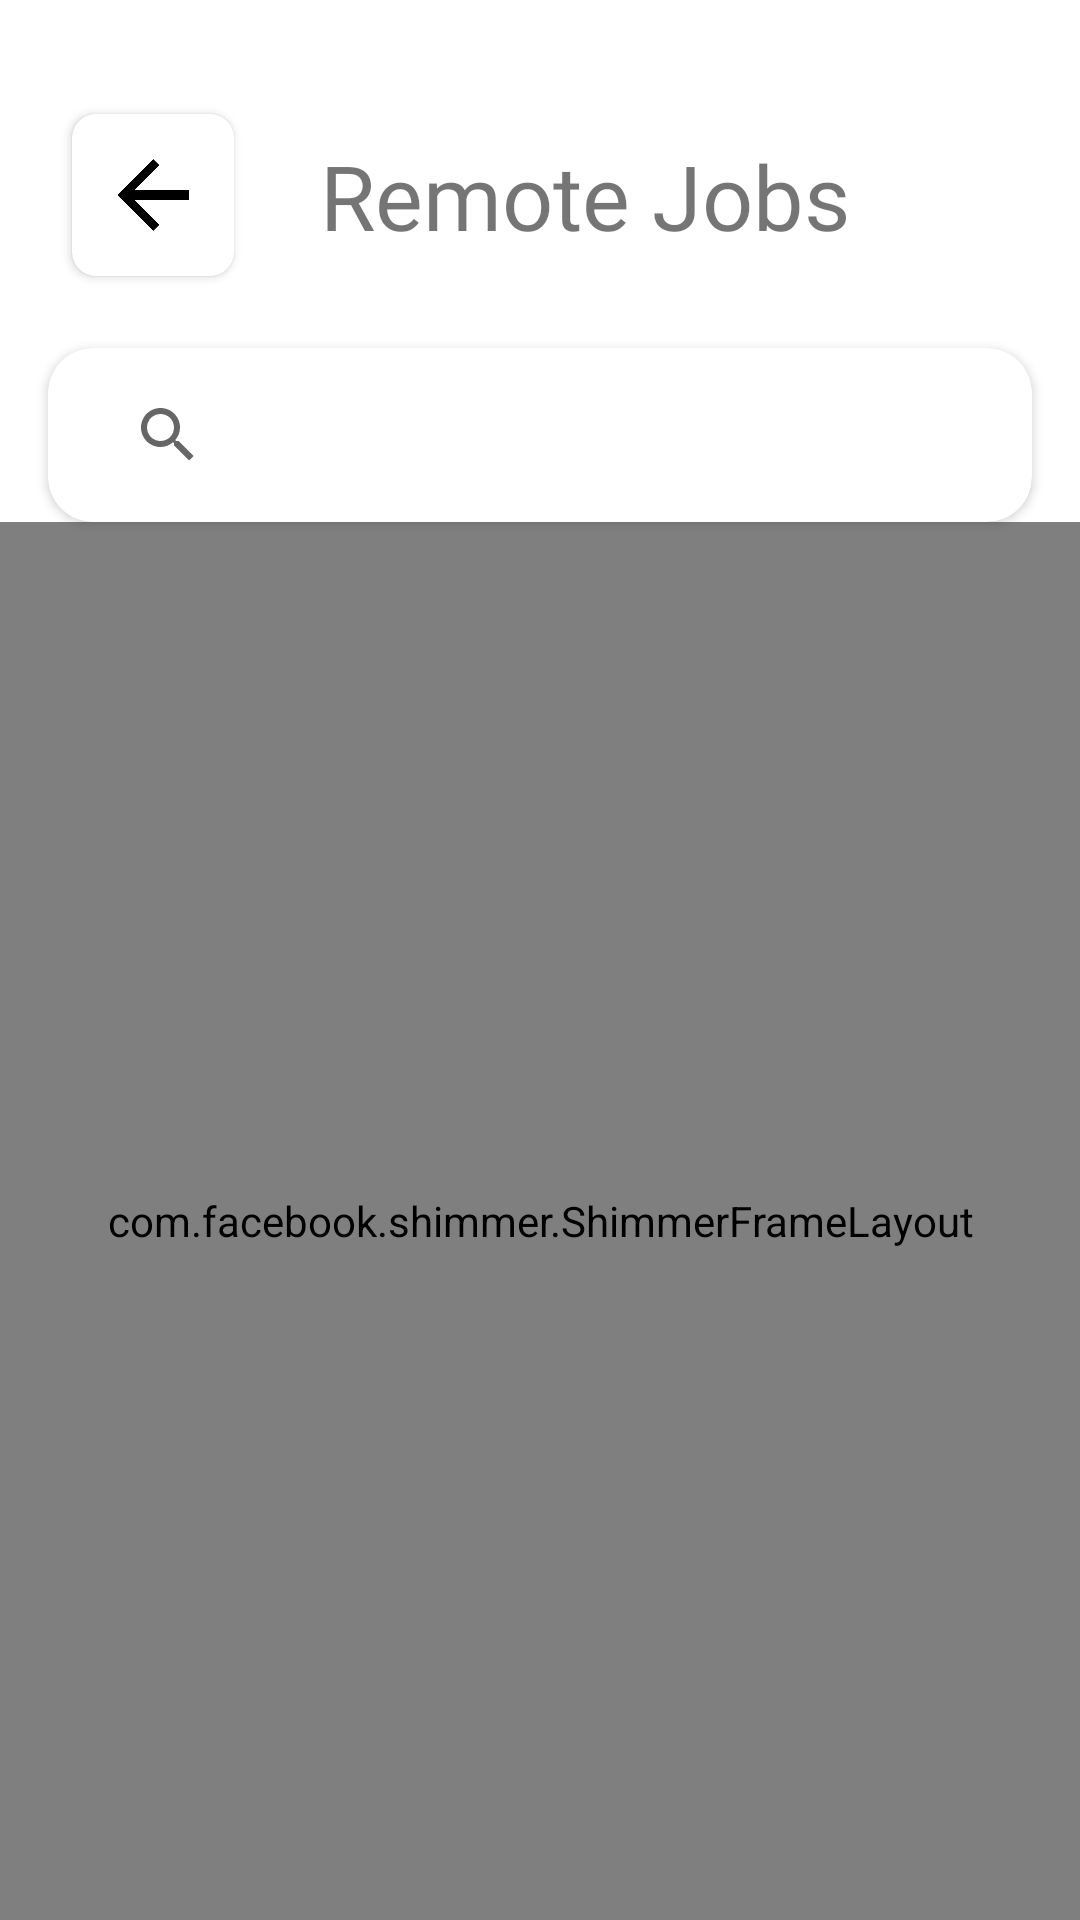

Produce the Android XML layout that renders to this screen, including the resource entries it uses.
<!-- AndroidManifest.xml: application theme Theme.Nextjob -->
<!-- res/layout/activity_all_remote_jobs.xml -->
<?xml version="1.0" encoding="utf-8"?>
<androidx.constraintlayout.widget.ConstraintLayout xmlns:android="http://schemas.android.com/apk/res/android"
    xmlns:app="http://schemas.android.com/apk/res-auto"
    xmlns:tools="http://schemas.android.com/tools"
    android:layout_width="match_parent"
    android:layout_height="match_parent"

    tools:context=".ui.MainActivity">

    <androidx.cardview.widget.CardView
        android:id="@+id/btnBackAll"
        android:layout_width="54dp"
        android:layout_height="54dp"

        android:layout_marginStart="24dp"
        android:layout_marginTop="38dp"
        app:cardCornerRadius="8dp"
        app:layout_constraintStart_toStartOf="parent"
        app:layout_constraintTop_toTopOf="parent">

        <ImageView
            android:id="@+id/imageView"
            android:layout_width="24dp"
            android:layout_height="24dp"
            android:layout_gravity="center"
            app:srcCompat="@drawable/back" />
    </androidx.cardview.widget.CardView>

    <TextView
        android:id="@+id/textView4"
        android:layout_width="wrap_content"
        android:layout_height="wrap_content"
        android:layout_marginEnd="16dp"
        android:fontFamily="@font/alfa_slab_one"
        android:text="Remote Jobs"

        android:textSize="30sp"
        app:layout_constraintBottom_toBottomOf="@+id/btnBackAll"
        app:layout_constraintEnd_toEndOf="parent"
        app:layout_constraintHorizontal_bias="0.32"
        app:layout_constraintStart_toEndOf="@+id/btnBackAll"
        app:layout_constraintTop_toTopOf="@+id/btnBackAll" />

    <androidx.cardview.widget.CardView
        android:id="@+id/cardView4"
        android:layout_width="match_parent"
        android:layout_height="wrap_content"
        android:layout_marginStart="16dp"
        android:layout_marginTop="24dp"
        android:layout_marginEnd="16dp"
        app:cardCornerRadius="15dp"
        app:layout_constraintEnd_toEndOf="parent"
        app:layout_constraintHorizontal_chainStyle="spread_inside"
        app:layout_constraintStart_toStartOf="parent"
        app:layout_constraintTop_toBottomOf="@+id/btnBackAll">

        <SearchView
            android:id="@+id/editMainSearch"
            android:layout_width="match_parent"
            android:layout_height="match_parent"
            android:background="@drawable/edit_text_backgroud"
            android:inputType="textPersonName"
            android:padding="5dp"
            android:paddingStart="16dp" />
    </androidx.cardview.widget.CardView>


    <androidx.recyclerview.widget.RecyclerView
        android:id="@+id/rcvAlJobs"
        android:layout_width="match_parent"
        android:layout_height="0dp"
        android:layout_marginTop="8dp"
        app:layout_constraintBottom_toBottomOf="parent"
        app:layout_constraintEnd_toEndOf="parent"
        app:layout_constraintStart_toStartOf="parent"
        app:layout_constraintTop_toBottomOf="@+id/cardView4"
        tools:listitem="@layout/remote_jobs_activity_adapter" />

    <com.facebook.shimmer.ShimmerFrameLayout
        android:id="@+id/shimer"
        android:layout_width="0dp"
        android:layout_height="0dp"

        app:layout_constraintBottom_toBottomOf="parent"
        app:layout_constraintEnd_toEndOf="parent"
        app:layout_constraintStart_toStartOf="parent"
        app:layout_constraintTop_toBottomOf="@+id/cardView4"
        app:shimmer_direction="left_to_right"
        app:shimmer_intensity="@integer/material_motion_duration_medium_1">

        <LinearLayout
            android:layout_width="match_parent"
            android:layout_height="match_parent"
            android:orientation="vertical"
            app:layout_constraintBottom_toBottomOf="parent"
            app:layout_constraintEnd_toEndOf="parent"
            app:layout_constraintStart_toStartOf="parent"
            app:layout_constraintTop_toBottomOf="@+id/cardView4">

            <include layout="@layout/shimme_all_remote_jobs_activity" />

            <include layout="@layout/shimme_all_remote_jobs_activity" />

            <include layout="@layout/shimme_all_remote_jobs_activity" />
        </LinearLayout>

    </com.facebook.shimmer.ShimmerFrameLayout>

</androidx.constraintlayout.widget.ConstraintLayout>
<!-- res/layout/remote_jobs_activity_adapter.xml (included above) -->
<?xml version="1.0" encoding="utf-8"?>
<androidx.cardview.widget.CardView xmlns:android="http://schemas.android.com/apk/res/android"
    xmlns:app="http://schemas.android.com/apk/res-auto"
    xmlns:tools="http://schemas.android.com/tools"
    android:layout_width="match_parent"
    android:layout_height="200dp"
    android:layout_marginStart="16dp"
    android:layout_marginTop="8dp"
    android:layout_marginEnd="16dp"
    android:layout_marginBottom="8dp"
    android:padding="5dp"
    app:cardBackgroundColor="#000"
    app:cardCornerRadius="12dp"
    app:cardElevation="5dp"
    tools:layout_editor_absoluteX="8dp"
    tools:layout_editor_absoluteY="551dp">

    <androidx.constraintlayout.widget.ConstraintLayout
        android:layout_width="match_parent"
        android:layout_height="match_parent"
        android:background="@drawable/grad">

        <TextView
            android:id="@+id/txvTitleJobMain"
            android:layout_width="0dp"
            android:layout_height="wrap_content"
            android:layout_marginStart="16dp"
            android:layout_marginTop="16dp"
            android:layout_marginEnd="16dp"
            android:textColor="#FFFFFF"

            android:textSize="16sp"
            android:textStyle="bold"
            app:layout_constraintEnd_toEndOf="parent"
            app:layout_constraintStart_toStartOf="parent"
            app:layout_constraintTop_toTopOf="parent" />

        <TextView
            android:id="@+id/txvSalaryMain"
            android:layout_width="wrap_content"
            android:layout_height="wrap_content"
            android:layout_marginTop="16dp"
            android:text="no salary info"
            android:textColor="#737373"
            app:layout_constraintStart_toStartOf="@+id/txvTitleJobMain"
            app:layout_constraintTop_toBottomOf="@+id/txvTitleJobMain" />

        <androidx.cardview.widget.CardView
            android:layout_width="wrap_content"
            android:layout_height="wrap_content"
            android:layout_marginStart="16dp"
            android:layout_marginEnd="16dp"
            app:cardBackgroundColor="#3E3E3E"
            app:cardCornerRadius="8dp"
            app:layout_constraintBottom_toBottomOf="@+id/txvSalaryMain"
            app:layout_constraintEnd_toEndOf="parent"
            app:layout_constraintHorizontal_bias="1.0"
            app:layout_constraintStart_toEndOf="@+id/txvSalaryMain"
            app:layout_constraintTop_toTopOf="@+id/txvSalaryMain">

            <TextView
                android:id="@+id/txvComitmentMain"
                android:layout_width="wrap_content"
                android:layout_height="wrap_content"
                android:padding="4dp"
                android:textColor="#FBF7F7" />
        </androidx.cardview.widget.CardView>

        <androidx.cardview.widget.CardView
            android:id="@+id/cardView3"
            android:layout_width="54dp"
            android:layout_height="54dp"
            android:layout_marginTop="32dp"
            app:cardBackgroundColor="#FFFFFF"
            app:cardCornerRadius="8dp"
            app:layout_constraintStart_toStartOf="@+id/txvSalaryMain"
            app:layout_constraintTop_toBottomOf="@+id/txvSalaryMain">

            <ImageView
                android:id="@+id/imgCompanyNameMain"
                android:layout_width="match_parent"
                android:layout_height="match_parent"
                android:padding="8dp"
                android:src="@drawable/ic_companylogosvg" />
        </androidx.cardview.widget.CardView>

        <TextView
            android:id="@+id/txvCompanyMain"
            android:layout_width="wrap_content"
            android:layout_height="wrap_content"
            android:layout_marginStart="16dp"
            android:layout_marginBottom="8dp"
            android:textColor="#FFFFFF"
            app:layout_constraintBottom_toBottomOf="@+id/cardView3"
            app:layout_constraintStart_toEndOf="@+id/cardView3"
            app:layout_constraintTop_toTopOf="@+id/cardView3" />

        <TextView
            android:id="@+id/txvLocationMain"
            android:layout_width="wrap_content"
            android:layout_height="0dp"
            android:textColor="#737373"
            app:layout_constraintEnd_toStartOf="@+id/txvtimeMain"
            app:layout_constraintHorizontal_bias="0.0"
            app:layout_constraintStart_toStartOf="@+id/txvCompanyMain"
            app:layout_constraintTop_toBottomOf="@+id/txvCompanyMain" />

        <TextView
            android:id="@+id/txvtimeMain"
            android:layout_width="wrap_content"
            android:layout_height="wrap_content"
            android:layout_marginEnd="16dp"
            android:text="4 days left"
            android:textColor="#9E1B1B"
            app:layout_constraintBottom_toBottomOf="@+id/txvLocationMain"
            app:layout_constraintEnd_toEndOf="parent"
            app:layout_constraintTop_toTopOf="@+id/txvLocationMain" />
    </androidx.constraintlayout.widget.ConstraintLayout>
</androidx.cardview.widget.CardView>
<!-- res/layout/shimme_all_remote_jobs_activity.xml (included above) -->
<?xml version="1.0" encoding="utf-8"?>
<androidx.cardview.widget.CardView xmlns:android="http://schemas.android.com/apk/res/android"
    xmlns:app="http://schemas.android.com/apk/res-auto"
    xmlns:tools="http://schemas.android.com/tools"
    android:layout_width="match_parent"
    android:layout_height="180dp"
    android:layout_marginStart="16dp"
    android:layout_marginTop="8dp"
    android:layout_marginEnd="16dp"
    android:layout_marginBottom="8dp"
    app:cardBackgroundColor="#fff"
    app:cardCornerRadius="12dp"
    app:cardElevation="5dp"
    tools:layout_editor_absoluteX="8dp"
    tools:layout_editor_absoluteY="551dp">

    <androidx.constraintlayout.widget.ConstraintLayout
        android:layout_width="match_parent"
        android:layout_height="match_parent"
        android:background="#D8D8D8">

        <TextView
            android:id="@+id/txvTitleJobMain"
            android:layout_width="160sp"
            android:layout_height="24dp"
            android:layout_marginStart="16dp"
            android:layout_marginTop="16dp"
            android:background="#BCBCBC"
            android:textColor="#FFFFFF"
            android:textSize="14sp"
            android:textStyle="bold"
            app:layout_constraintStart_toStartOf="parent"
            app:layout_constraintTop_toTopOf="parent" />

        <TextView
            android:id="@+id/txvSalaryMain"
            android:layout_width="80sp"
            android:layout_height="wrap_content"
            android:layout_marginTop="16dp"
            android:textColor="#737373"
            app:layout_constraintStart_toStartOf="@+id/txvTitleJobMain"
            app:layout_constraintTop_toBottomOf="@+id/txvTitleJobMain" />

        <androidx.cardview.widget.CardView
            android:layout_width="wrap_content"
            android:layout_height="wrap_content"
            android:layout_marginStart="16dp"
            android:layout_marginEnd="16dp"
            app:cardBackgroundColor="#BCBCBC"
            app:cardCornerRadius="8dp"
            app:layout_constraintBottom_toBottomOf="@+id/txvSalaryMain"
            app:layout_constraintEnd_toEndOf="parent"
            app:layout_constraintHorizontal_bias="1.0"
            app:layout_constraintStart_toEndOf="@+id/txvSalaryMain"
            app:layout_constraintTop_toTopOf="@+id/txvSalaryMain">

            <TextView
                android:id="@+id/txvComitmentMain"
                android:layout_width="69sp"
                android:layout_height="wrap_content"

                android:padding="4dp"
                android:textColor="#FBF7F7" />
        </androidx.cardview.widget.CardView>

        <androidx.cardview.widget.CardView
            android:id="@+id/cardView3"
            android:layout_width="54dp"
            android:layout_height="54dp"
            android:layout_marginTop="32dp"
            app:cardBackgroundColor="#263238"
            app:cardCornerRadius="8dp"
            app:layout_constraintStart_toStartOf="@+id/txvSalaryMain"
            app:layout_constraintTop_toBottomOf="@+id/txvSalaryMain">

            <ImageView
                android:id="@+id/imgCompanyNameMain"
                android:layout_width="match_parent"
                android:layout_height="match_parent"

                android:padding="8dp" />
        </androidx.cardview.widget.CardView>

        <TextView
            android:id="@+id/txvCompanyMain"
            android:layout_width="100sp"
            android:layout_height="20sp"
            android:layout_marginStart="16dp"
            android:layout_marginBottom="8dp"
            android:background="#BCBCBC"
            android:textColor="#FFFFFF"
            app:layout_constraintBottom_toBottomOf="@+id/cardView3"
            app:layout_constraintStart_toEndOf="@+id/cardView3"
            app:layout_constraintTop_toTopOf="@+id/cardView3" />

        <TextView
            android:id="@+id/txvLocationMain"
            android:layout_width="80sp"
            android:layout_height="20sp"
            android:background="#BCBCBC"
            android:textColor="#737373"
            app:layout_constraintStart_toStartOf="@+id/txvCompanyMain"
            app:layout_constraintTop_toBottomOf="@+id/txvCompanyMain" />

        <TextView
            android:id="@+id/txvtimeMain"
            android:layout_width="wrap_content"
            android:layout_height="wrap_content"
            android:layout_marginEnd="8dp"
            android:text="#####"
            android:textColor="#9E1B1B"
            app:layout_constraintBottom_toBottomOf="@+id/txvLocationMain"
            app:layout_constraintEnd_toEndOf="parent"
            app:layout_constraintTop_toTopOf="@+id/txvLocationMain" />
    </androidx.constraintlayout.widget.ConstraintLayout>
</androidx.cardview.widget.CardView>
<!-- resources referenced by this layout -->
<resources>
  <!-- drawable back: png bitmap (drawable-v24, 36035 bytes) -->
  <!-- drawable edit_text_backgroud (drawable) -->
  <?xml version="1.0" encoding="utf-8"?>
  <shape android:shape="rectangle" xmlns:android="http://schemas.android.com/apk/res/android">
   <stroke android:color="@color/white"
       android:width="2dp"
       />
  
      <corners android:radius="19dp"  />
  </shape>
  <!-- drawable grad (drawable) -->
  <?xml version="1.0" encoding="utf-8"?>
  <shape android:shape="rectangle" xmlns:android="http://schemas.android.com/apk/res/android">
  
  
      <gradient android:endColor="@color/black"
          android:gradientRadius="50dp"
          android:centerColor="#1B1B1B"
          android:startColor="#2C2C2C"
          android:type="sweep"
          android:centerX="1"
         />
  </shape>
  <!-- drawable ic_companylogosvg (drawable) -->
  <vector xmlns:android="http://schemas.android.com/apk/res/android"
      android:width="50dp"
      android:height="50dp"
      android:viewportWidth="50"
      android:viewportHeight="50">
    <path
        android:fillColor="#FF000000"
        android:pathData="M8,2L8,6L4,6L4,48L15,48L15,39L19,39L19,48L30,48L30,6L26,6L26,2L8,2zM10,10L12,10L12,12L10,12L10,10zM14,10L16,10L16,12L14,12L14,10zM18,10L20,10L20,12L18,12L18,10zM22,10L24,10L24,12L22,12L22,10zM32,14L32,18L34,18L34,20L32,20L32,22L34,22L34,24L32,24L32,26L34,26L34,28L32,28L32,30L34,30L34,32L32,32L32,34L34,34L34,36L32,36L32,38L34,38L34,40L32,40L32,42L34,42L34,44L32,44L32,48L46,48L46,14L32,14zM10,15L12,15L12,19L10,19L10,15zM14,15L16,15L16,19L14,19L14,15zM18,15L20,15L20,19L18,19L18,15zM22,15L24,15L24,19L22,19L22,15zM36,18L38,18L38,20L36,20L36,18zM40,18L42,18L42,20L40,20L40,18zM10,21L12,21L12,25L10,25L10,21zM14,21L16,21L16,25L14,25L14,21zM18,21L20,21L20,25L18,25L18,21zM22,21L24,21L24,25L22,25L22,21zM36,22L38,22L38,24L36,24L36,22zM40,22L42,22L42,24L40,24L40,22zM36,26L38,26L38,28L36,28L36,26zM40,26L42,26L42,28L40,28L40,26zM10,27L12,27L12,31L10,31L10,27zM14,27L16,27L16,31L14,31L14,27zM18,27L20,27L20,31L18,31L18,27zM22,27L24,27L24,31L22,31L22,27zM36,30L38,30L38,32L36,32L36,30zM40,30L42,30L42,32L40,32L40,30zM10,33L12,33L12,37L10,37L10,33zM14,33L16,33L16,37L14,37L14,33zM18,33L20,33L20,37L18,37L18,33zM22,33L24,33L24,37L22,37L22,33zM36,34L38,34L38,36L36,36L36,34zM40,34L42,34L42,36L40,36L40,34zM36,38L38,38L38,40L36,40L36,38zM40,38L42,38L42,40L40,40L40,38zM10,39L12,39L12,44L10,44L10,39zM22,39L24,39L24,44L22,44L22,39zM36,42L38,42L38,44L36,44L36,42zM40,42L42,42L42,44L40,44L40,42z"/>
  </vector>
  <style name="Theme.Nextjob" parent="Theme.MaterialComponents.DayNight.NoActionBar">
          
          <item name="colorPrimary">@color/black</item>
          <item name="colorPrimaryVariant">@color/black</item>
          <item name="colorOnPrimary">@color/white</item>
          
          <item name="colorSecondary">@color/teal_200</item>
          <item name="colorSecondaryVariant">@color/teal_700</item>
          <item name="colorOnSecondary">@color/black</item>
          
          <item name="android:statusBarColor" tools:targetApi="l">?attr/colorPrimaryVariant</item>
          
      </style>
  <color name="white">#FFFFFFFF</color>
  <color name="black">#FF000000</color>
  <color name="teal_200">#FF03DAC5</color>
  <color name="teal_700">#FF018786</color>
</resources>
